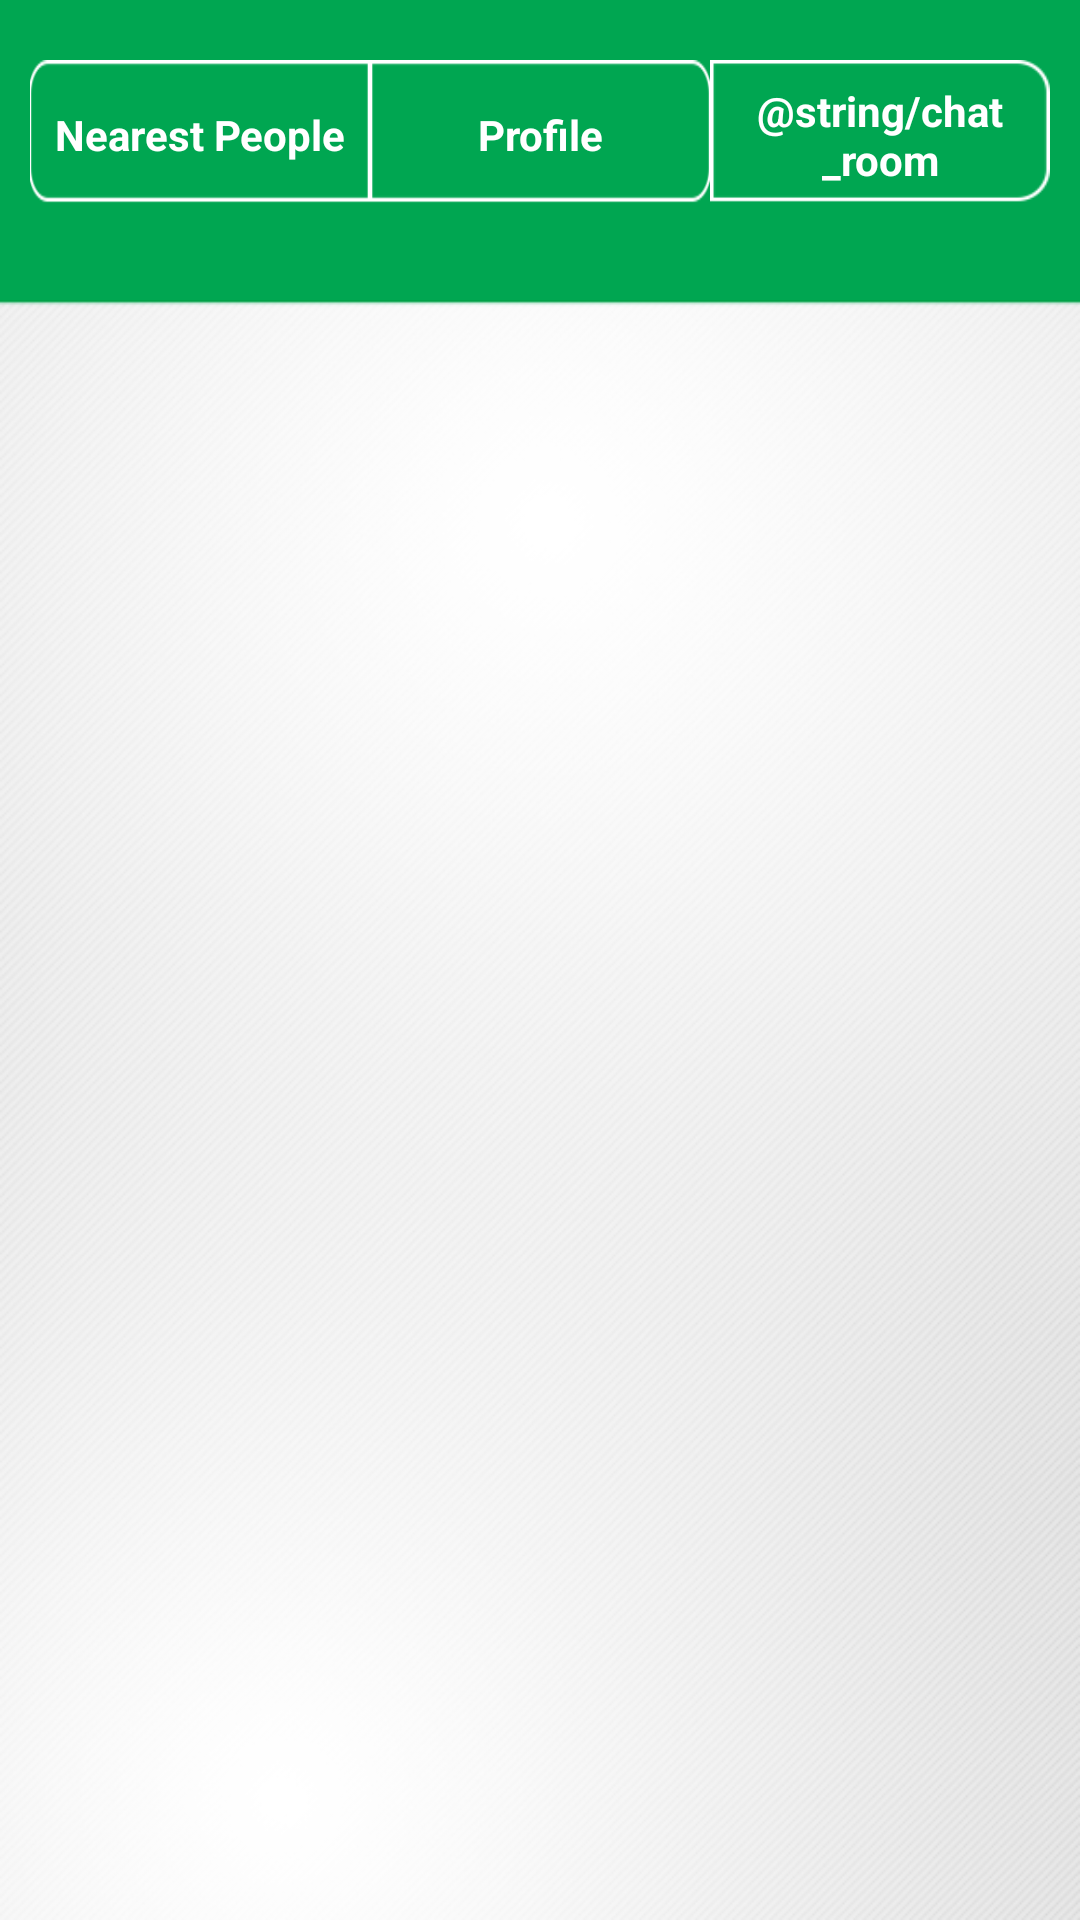

Layout XML and referenced resources for this Android screen:
<!-- AndroidManifest.xml: application theme AppTheme -->
<!-- res/layout/activity_main_fragment.xml -->
<?xml version="1.0" encoding="utf-8"?>
<LinearLayout xmlns:android="http://schemas.android.com/apk/res/android"
    xmlns:app="http://schemas.android.com/apk/res-auto"
    android:orientation="vertical"
    android:layout_width="match_parent"
    android:layout_height="match_parent">

    <LinearLayout
        android:layout_width="match_parent"
        android:layout_height="100dp"
        android:background="@color/theme_color"
        android:paddingLeft="10dp"
        android:paddingRight="10dp"
        android:gravity="center">
        
        <RadioGroup
            android:id="@+id/rg_tab"
            android:layout_width="match_parent"
            android:layout_height="60dp"
            android:orientation="horizontal"
            android:clickable="true">
            <RadioButton
                android:id="@+id/rb_contact_list"
                android:layout_width="0dp"
                android:layout_height="match_parent"
                android:layout_weight="1"
                android:text="@string/nearest_people"
                android:textAllCaps="false"
                android:button="@null"
                android:textSize="14sp"
                android:textStyle="bold"
                android:textColor="@drawable/tab_text_color"
                android:background="@drawable/tab_design_contact_list"
                android:paddingBottom="10dp"
                android:gravity="center"
                android:clickable="true"/>
            <RadioButton
                android:id="@+id/rb_profile"
                android:layout_width="0dp"
                android:layout_height="match_parent"
                android:layout_weight="1"
                android:text="@string/profile"
                android:background="@drawable/tab_design_profile"
                android:textColor="@drawable/tab_text_color"
                android:button="@null"
                android:textSize="14sp"
                android:textStyle="bold"
                android:textAllCaps="false"
                android:paddingBottom="10dp"
                android:gravity="center"
                android:clickable="true"/>
            <RadioButton
                android:id="@+id/rb_chat_rooms"
                android:layout_width="0dp"
                android:layout_height="match_parent"
                android:layout_weight="1"
                android:text="@string/chat_room"
                android:background="@drawable/tab_design_chat_room"
                android:textColor="@drawable/tab_text_color"
                android:button="@null"
                android:textSize="14sp"
                android:textStyle="bold"
                android:textAllCaps="false"
                android:paddingBottom="10dp"
                android:gravity="center"
                android:clickable="true"/>
        </RadioGroup>
    </LinearLayout>

    <FrameLayout
        android:id="@+id/frame_layout_main"
        android:background="@drawable/fragment_bg"
        android:layout_width="match_parent"
        android:layout_height="match_parent"/>

</LinearLayout>
<!-- resources referenced by this layout -->
<resources>
  <color name="theme_color">#00a651</color>
  <!-- drawable fragment_bg: png bitmap (drawable, 178662 bytes) -->
  <!-- drawable tab_design_chat_room (drawable) -->
  <?xml version="1.0" encoding="utf-8"?>
  <selector xmlns:android="http://schemas.android.com/apk/res/android">
      <item android:drawable="@drawable/tab_selected_chat" android:state_checked="true"/>
      <item android:drawable="@drawable/tab_unselected_chat" android:state_checked="false"/>
  </selector>
  <!-- drawable tab_design_contact_list (drawable) -->
  <?xml version="1.0" encoding="utf-8"?>
  <selector xmlns:android="http://schemas.android.com/apk/res/android">
      <item android:drawable="@drawable/tab_selected_contact_list" android:state_checked="true"/>
      <item android:drawable="@drawable/tab_unselected_contact_list" android:state_checked="false"/>
  </selector>
  <!-- drawable tab_design_profile (drawable) -->
  <?xml version="1.0" encoding="utf-8"?>
  <selector xmlns:android="http://schemas.android.com/apk/res/android">
      <item android:drawable="@drawable/tab_selected_profile" android:state_checked="true"/>
      <item android:drawable="@drawable/tab_unselected_profile" android:state_checked="false"/>
      
  </selector>
  <!-- drawable tab_text_color (drawable) -->
  <?xml version="1.0" encoding="utf-8"?>
  <selector xmlns:android="http://schemas.android.com/apk/res/android">
      <item android:state_checked="true" android:color="@color/theme_color"/>
      <item android:state_checked="false" android:color="@color/White"/>
  </selector>
  <string name="nearest_people">Nearest People</string>
  <string name="profile">Profile</string>
  <style name="AppTheme" parent="Theme.AppCompat.Light.DarkActionBar">
          
          <item name="android:actionBarSize">0dp</item>
      </style>
  <!-- drawable tab_selected_chat: png bitmap (drawable, 1042 bytes) -->
  <!-- drawable tab_unselected_chat: png bitmap (drawable, 1611 bytes) -->
  <!-- drawable tab_selected_contact_list: png bitmap (drawable, 1032 bytes) -->
  <!-- drawable tab_unselected_contact_list: png bitmap (drawable, 1575 bytes) -->
  <!-- drawable tab_selected_profile: png bitmap (drawable, 744 bytes) -->
  <!-- drawable tab_unselected_profile: png bitmap (drawable, 1557 bytes) -->
  <color name="White">#FFFFFF</color>
</resources>
